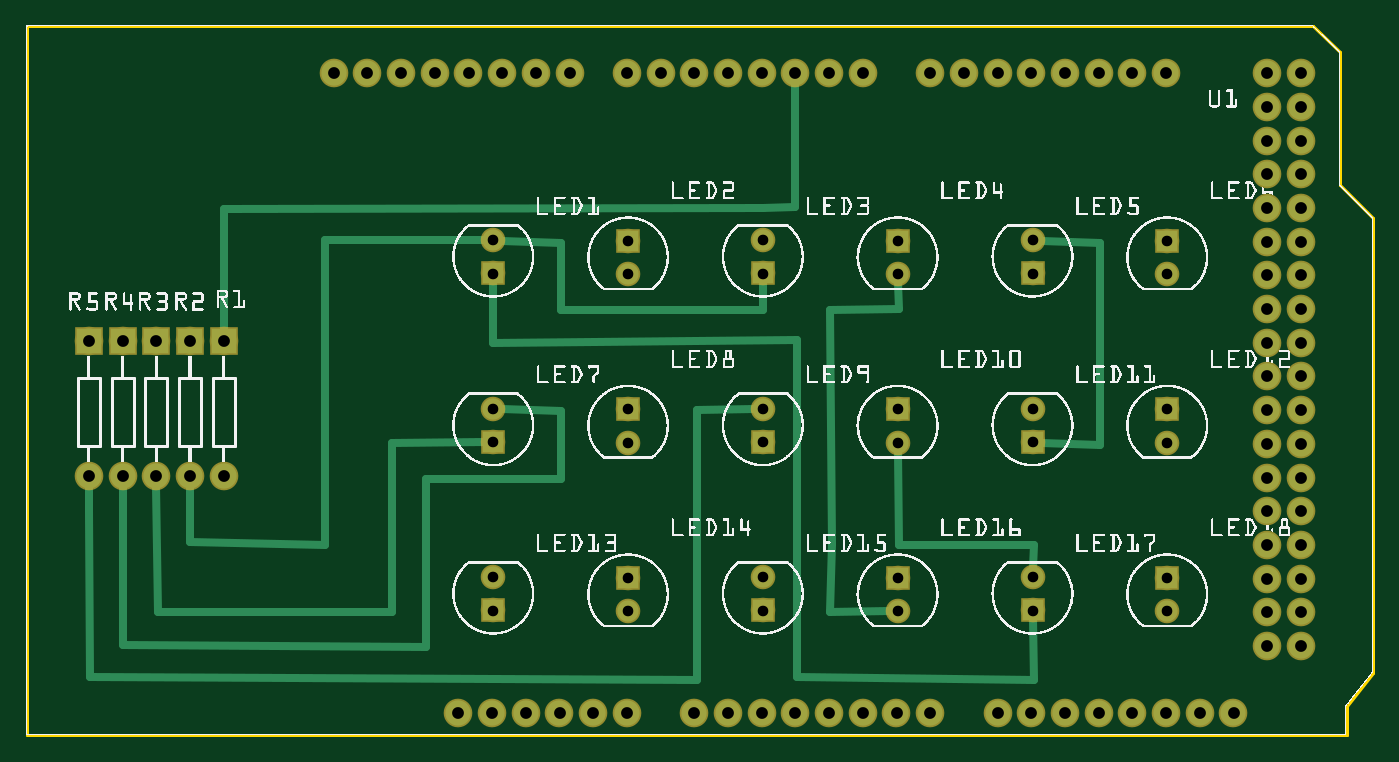
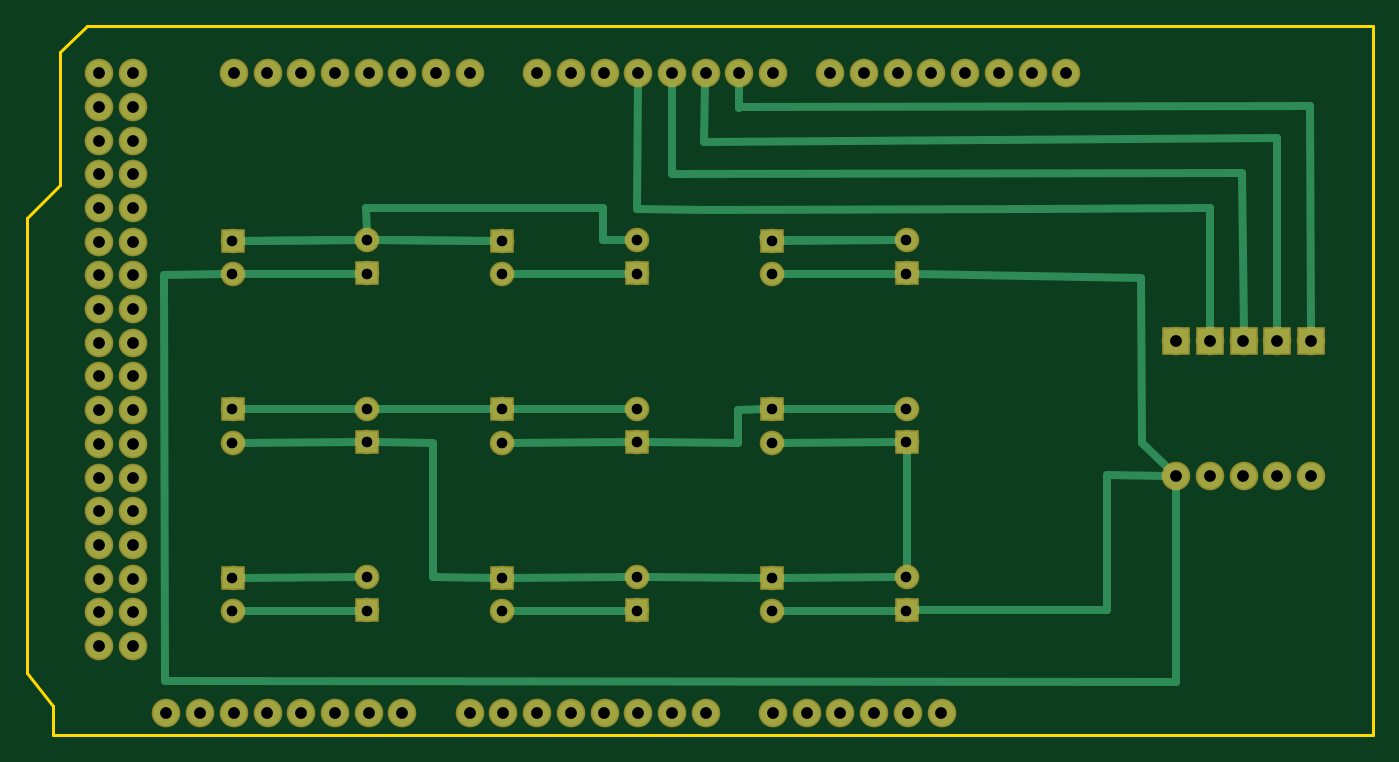
Circuit board: 7 layer files. Board 101.5 x 53.5 mm.
- outline: BinaryClock_contour.gm1 (390 bytes)
- bottom_copper: BinaryClock_copperBottom.gbl (4555 bytes)
- top_copper: BinaryClock_copperTop.gtl (4001 bytes)
- drill: BinaryClock_drill.txt (1973 bytes)
- bottom_mask: BinaryClock_maskBottom.gbs (2512 bytes)
- top_mask: BinaryClock_maskTop.gts (2512 bytes)
- top_silk: BinaryClock_silkTop.gto (532151 bytes)

=== outline: BinaryClock_contour.gm1 ===
G04 MADE WITH FRITZING*
G04 WWW.FRITZING.ORG*
G04 DOUBLE SIDED*
G04 HOLES PLATED*
G04 CONTOUR ON CENTER OF CONTOUR VECTOR*
%ASAXBY*%
%FSLAX23Y23*%
%MOIN*%
%OFA0B0*%
%SFA1.0B1.0*%
%ADD10C,0.008*%
%LNCONTOUR*%
G90*
G70*
G54D10*
X3897Y1639D02*
X3897Y2033D01*
X3818Y2111D01*
X0Y2111D01*
X0Y5D01*
X3917Y5D01*
X3917Y92D01*
X3995Y191D01*
X3996Y1541D01*
X3897Y1639D01*
D02*
G04 End of contour*
M02*
=== bottom_copper: BinaryClock_copperBottom.gbl ===
G04 MADE WITH FRITZING*
G04 WWW.FRITZING.ORG*
G04 DOUBLE SIDED*
G04 HOLES PLATED*
G04 CONTOUR ON CENTER OF CONTOUR VECTOR*
%ASAXBY*%
%FSLAX23Y23*%
%MOIN*%
%OFA0B0*%
%SFA1.0B1.0*%
%ADD10C,0.075000*%
%ADD11C,0.062992*%
%ADD12R,0.075000X0.075000*%
%ADD13R,0.062992X0.062992*%
%ADD14C,0.024000*%
%LNCOPPER0*%
G90*
G70*
G54D10*
X585Y1174D03*
X585Y774D03*
G54D11*
X2185Y376D03*
X2185Y474D03*
X3385Y972D03*
X3385Y874D03*
X2985Y876D03*
X2985Y974D03*
X1785Y472D03*
X1785Y374D03*
X2585Y472D03*
X2585Y374D03*
X3385Y472D03*
X3385Y374D03*
X2985Y376D03*
X2985Y474D03*
X2185Y876D03*
X2185Y974D03*
X1385Y376D03*
X1385Y474D03*
X2585Y1472D03*
X2585Y1374D03*
X2185Y1376D03*
X2185Y1474D03*
X1385Y1376D03*
X1385Y1474D03*
X1785Y1472D03*
X1785Y1374D03*
X1385Y876D03*
X1385Y974D03*
X2585Y972D03*
X2585Y874D03*
X1785Y972D03*
X1785Y874D03*
X3385Y1472D03*
X3385Y1374D03*
X2985Y1376D03*
X2985Y1474D03*
G54D10*
X485Y1174D03*
X485Y774D03*
X385Y1174D03*
X385Y774D03*
X285Y1174D03*
X285Y774D03*
X185Y1174D03*
X185Y774D03*
X911Y1970D03*
X1011Y1970D03*
X1111Y1970D03*
X1211Y1970D03*
X1311Y1970D03*
X1411Y1970D03*
X1511Y1970D03*
X1611Y1970D03*
X1781Y1970D03*
X1881Y1970D03*
X1981Y1970D03*
X2081Y1970D03*
X2181Y1970D03*
X2281Y1970D03*
X2381Y1970D03*
X2481Y1970D03*
X1281Y70D03*
X1381Y70D03*
X1481Y70D03*
X1581Y70D03*
X1681Y70D03*
X1781Y70D03*
X1981Y70D03*
X2081Y70D03*
X2181Y70D03*
X2281Y70D03*
X2381Y70D03*
X2481Y70D03*
X2681Y1970D03*
X2781Y1970D03*
X2881Y1970D03*
X2981Y1970D03*
X3081Y1970D03*
X3181Y1970D03*
X3281Y1970D03*
X3381Y1970D03*
X2581Y70D03*
X2681Y70D03*
X2881Y70D03*
X2981Y70D03*
X3081Y70D03*
X3181Y70D03*
X3281Y70D03*
X3381Y70D03*
X3481Y70D03*
X3581Y70D03*
X3681Y1970D03*
X3781Y1970D03*
X3681Y1870D03*
X3781Y1870D03*
X3681Y1770D03*
X3781Y1770D03*
X3681Y1670D03*
X3781Y1670D03*
X3681Y1570D03*
X3781Y1570D03*
X3681Y1470D03*
X3781Y1470D03*
X3681Y1370D03*
X3781Y1370D03*
X3681Y1270D03*
X3781Y1270D03*
X3681Y1170D03*
X3781Y1170D03*
X3681Y1070D03*
X3781Y1070D03*
X3681Y970D03*
X3781Y970D03*
X3681Y870D03*
X3781Y870D03*
X3681Y770D03*
X3781Y770D03*
X3681Y670D03*
X3781Y670D03*
X3681Y570D03*
X3781Y570D03*
X3681Y470D03*
X3781Y470D03*
X3681Y370D03*
X3781Y370D03*
X3681Y270D03*
X3781Y270D03*
G54D12*
X585Y1174D03*
G54D13*
X2185Y376D03*
X3385Y972D03*
X2985Y876D03*
X1785Y472D03*
X2585Y472D03*
X3385Y472D03*
X2985Y376D03*
X2185Y876D03*
X1385Y376D03*
X2585Y1472D03*
X2185Y1376D03*
X1385Y1376D03*
X1785Y1472D03*
X1385Y876D03*
X2585Y972D03*
X1785Y972D03*
X3385Y1472D03*
X2985Y1376D03*
G54D12*
X485Y1174D03*
X385Y1174D03*
X285Y1174D03*
X185Y1174D03*
G54D14*
X2558Y374D02*
X2212Y375D01*
D02*
X3012Y1474D02*
X3358Y1473D01*
D02*
X2958Y1474D02*
X2612Y1473D01*
D02*
X1412Y1474D02*
X1758Y1473D01*
D02*
X2212Y974D02*
X2558Y973D01*
D02*
X2212Y875D02*
X2558Y874D01*
D02*
X1881Y1867D02*
X1881Y1870D01*
D02*
X1881Y1870D02*
X189Y1874D01*
D02*
X1881Y1942D02*
X1881Y1867D01*
D02*
X189Y1874D02*
X185Y1203D01*
D02*
X1985Y1767D02*
X1982Y1942D01*
D02*
X285Y1778D02*
X1985Y1767D01*
D02*
X285Y1203D02*
X285Y1778D01*
D02*
X385Y1203D02*
X389Y1674D01*
D02*
X389Y1674D02*
X2081Y1670D01*
D02*
X2081Y1670D02*
X2081Y1942D01*
D02*
X1789Y1474D02*
X1412Y1474D01*
D02*
X1810Y1483D02*
X1789Y1474D01*
D02*
X689Y1363D02*
X685Y874D01*
D02*
X1358Y1375D02*
X689Y1363D01*
D02*
X685Y874D02*
X605Y794D01*
D02*
X585Y163D02*
X585Y745D01*
D02*
X3585Y167D02*
X585Y163D01*
D02*
X3589Y1370D02*
X3585Y167D01*
D02*
X3412Y1373D02*
X3589Y1370D01*
D02*
X789Y378D02*
X1358Y376D01*
D02*
X789Y778D02*
X789Y378D01*
D02*
X614Y774D02*
X789Y778D01*
D02*
X2212Y1474D02*
X2285Y1474D01*
D02*
X2285Y1570D02*
X2989Y1570D01*
D02*
X2285Y1474D02*
X2285Y1570D01*
D02*
X2989Y1570D02*
X2986Y1501D01*
D02*
X2612Y1473D02*
X2958Y1474D01*
D02*
X3358Y1473D02*
X3012Y1474D01*
D02*
X3012Y974D02*
X3358Y973D01*
D02*
X3012Y875D02*
X3358Y874D01*
D02*
X2612Y973D02*
X2958Y974D01*
D02*
X2212Y1375D02*
X2558Y1374D01*
D02*
X3358Y1374D02*
X3012Y1375D01*
D02*
X1885Y874D02*
X2158Y875D01*
D02*
X1885Y970D02*
X1885Y874D01*
D02*
X1812Y972D02*
X1885Y970D01*
D02*
X1412Y974D02*
X1758Y973D01*
D02*
X3358Y374D02*
X3012Y375D01*
D02*
X3012Y474D02*
X3358Y473D01*
D02*
X2789Y874D02*
X2958Y875D01*
D02*
X2789Y474D02*
X2789Y874D01*
D02*
X2612Y473D02*
X2789Y474D01*
D02*
X1412Y375D02*
X1758Y374D01*
D02*
X1412Y474D02*
X1758Y473D01*
D02*
X1812Y473D02*
X2158Y474D01*
D02*
X1412Y875D02*
X1758Y874D01*
D02*
X1385Y849D02*
X1385Y501D01*
D02*
X2185Y1567D02*
X1978Y1563D01*
D02*
X1978Y1563D02*
X985Y1567D01*
D02*
X2182Y1942D02*
X2185Y1567D01*
D02*
X485Y1570D02*
X485Y1203D01*
D02*
X985Y1567D02*
X485Y1570D01*
D02*
X1412Y1375D02*
X1758Y1374D01*
D02*
X2212Y474D02*
X2558Y473D01*
G04 End of Copper0*
M02*
=== top_copper: BinaryClock_copperTop.gtl ===
G04 MADE WITH FRITZING*
G04 WWW.FRITZING.ORG*
G04 DOUBLE SIDED*
G04 HOLES PLATED*
G04 CONTOUR ON CENTER OF CONTOUR VECTOR*
%ASAXBY*%
%FSLAX23Y23*%
%MOIN*%
%OFA0B0*%
%SFA1.0B1.0*%
%ADD10C,0.075000*%
%ADD11C,0.062992*%
%ADD12R,0.075000X0.075000*%
%ADD13R,0.062992X0.062992*%
%ADD14C,0.024000*%
%LNCOPPER1*%
G90*
G70*
G54D10*
X585Y1174D03*
X585Y774D03*
G54D11*
X2185Y376D03*
X2185Y474D03*
X3385Y972D03*
X3385Y874D03*
X2985Y876D03*
X2985Y974D03*
X1785Y472D03*
X1785Y374D03*
X2585Y472D03*
X2585Y374D03*
X3385Y472D03*
X3385Y374D03*
X2985Y376D03*
X2985Y474D03*
X2185Y876D03*
X2185Y974D03*
X1385Y376D03*
X1385Y474D03*
X2585Y1472D03*
X2585Y1374D03*
X2185Y1376D03*
X2185Y1474D03*
X1385Y1376D03*
X1385Y1474D03*
X1785Y1472D03*
X1785Y1374D03*
X1385Y876D03*
X1385Y974D03*
X2585Y972D03*
X2585Y874D03*
X1785Y972D03*
X1785Y874D03*
X3385Y1472D03*
X3385Y1374D03*
X2985Y1376D03*
X2985Y1474D03*
G54D10*
X485Y1174D03*
X485Y774D03*
X385Y1174D03*
X385Y774D03*
X285Y1174D03*
X285Y774D03*
X185Y1174D03*
X185Y774D03*
X911Y1970D03*
X1011Y1970D03*
X1111Y1970D03*
X1211Y1970D03*
X1311Y1970D03*
X1411Y1970D03*
X1511Y1970D03*
X1611Y1970D03*
X1781Y1970D03*
X1881Y1970D03*
X1981Y1970D03*
X2081Y1970D03*
X2181Y1970D03*
X2281Y1970D03*
X2381Y1970D03*
X2481Y1970D03*
X1281Y70D03*
X1381Y70D03*
X1481Y70D03*
X1581Y70D03*
X1681Y70D03*
X1781Y70D03*
X1981Y70D03*
X2081Y70D03*
X2181Y70D03*
X2281Y70D03*
X2381Y70D03*
X2481Y70D03*
X2681Y1970D03*
X2781Y1970D03*
X2881Y1970D03*
X2981Y1970D03*
X3081Y1970D03*
X3181Y1970D03*
X3281Y1970D03*
X3381Y1970D03*
X2581Y70D03*
X2681Y70D03*
X2881Y70D03*
X2981Y70D03*
X3081Y70D03*
X3181Y70D03*
X3281Y70D03*
X3381Y70D03*
X3481Y70D03*
X3581Y70D03*
X3681Y1970D03*
X3781Y1970D03*
X3681Y1870D03*
X3781Y1870D03*
X3681Y1770D03*
X3781Y1770D03*
X3681Y1670D03*
X3781Y1670D03*
X3681Y1570D03*
X3781Y1570D03*
X3681Y1470D03*
X3781Y1470D03*
X3681Y1370D03*
X3781Y1370D03*
X3681Y1270D03*
X3781Y1270D03*
X3681Y1170D03*
X3781Y1170D03*
X3681Y1070D03*
X3781Y1070D03*
X3681Y970D03*
X3781Y970D03*
X3681Y870D03*
X3781Y870D03*
X3681Y770D03*
X3781Y770D03*
X3681Y670D03*
X3781Y670D03*
X3681Y570D03*
X3781Y570D03*
X3681Y470D03*
X3781Y470D03*
X3681Y370D03*
X3781Y370D03*
X3681Y270D03*
X3781Y270D03*
G54D12*
X585Y1174D03*
G54D13*
X2185Y376D03*
X3385Y972D03*
X2985Y876D03*
X1785Y472D03*
X2585Y472D03*
X3385Y472D03*
X2985Y376D03*
X2185Y876D03*
X1385Y376D03*
X2585Y1472D03*
X2185Y1376D03*
X1385Y1376D03*
X1785Y1472D03*
X1385Y876D03*
X2585Y972D03*
X1785Y972D03*
X3385Y1472D03*
X2985Y1376D03*
G54D12*
X485Y1174D03*
X385Y1174D03*
X285Y1174D03*
X185Y1174D03*
G54D14*
X285Y274D02*
X1185Y267D01*
D02*
X285Y745D02*
X285Y274D01*
D02*
X1185Y267D02*
X1185Y767D01*
D02*
X1585Y767D02*
X1585Y967D01*
D02*
X1185Y767D02*
X1585Y767D01*
D02*
X1585Y967D02*
X1412Y973D01*
D02*
X1989Y170D02*
X1989Y970D01*
D02*
X1989Y970D02*
X2158Y973D01*
D02*
X189Y178D02*
X1989Y170D01*
D02*
X185Y670D02*
X189Y178D01*
D02*
X185Y745D02*
X185Y670D01*
D02*
X1085Y874D02*
X1358Y875D01*
D02*
X1085Y370D02*
X1085Y874D01*
D02*
X389Y370D02*
X1085Y370D01*
D02*
X385Y745D02*
X389Y370D01*
D02*
X3012Y874D02*
X3185Y867D01*
D02*
X3185Y867D02*
X3185Y1467D01*
D02*
X3185Y1467D02*
X3012Y1473D01*
D02*
X2989Y570D02*
X2589Y570D01*
D02*
X2589Y570D02*
X2586Y847D01*
D02*
X2986Y501D02*
X2989Y570D01*
D02*
X2281Y1574D02*
X2281Y1942D01*
D02*
X2185Y1570D02*
X2281Y1574D01*
D02*
X585Y1567D02*
X2185Y1570D01*
D02*
X585Y1203D02*
X585Y1567D01*
D02*
X2185Y1267D02*
X2185Y1349D01*
D02*
X1585Y1267D02*
X2185Y1267D01*
D02*
X1585Y1467D02*
X1585Y1267D01*
D02*
X1412Y1473D02*
X1585Y1467D01*
D02*
X2586Y1347D02*
X2589Y1270D01*
D02*
X2589Y1270D02*
X2385Y1267D01*
D02*
X2385Y1267D02*
X2389Y574D01*
D02*
X2389Y574D02*
X2385Y370D01*
D02*
X2385Y370D02*
X2558Y373D01*
D02*
X2989Y170D02*
X2285Y178D01*
D02*
X2986Y349D02*
X2989Y170D01*
D02*
X2285Y178D02*
X2285Y374D01*
D02*
X2285Y374D02*
X2285Y1178D01*
D02*
X2285Y1178D02*
X1385Y1170D01*
D02*
X1385Y1170D02*
X1385Y1349D01*
D02*
X485Y745D02*
X485Y578D01*
D02*
X485Y578D02*
X885Y570D01*
D02*
X885Y570D02*
X885Y1474D01*
D02*
X885Y1474D02*
X1358Y1474D01*
G04 End of Copper1*
M02*
=== drill: BinaryClock_drill.txt ===
M48
INCH
T10C0.035000
T11C0.031497
%
T10
X037814Y002702
X036814Y002702
X037814Y003702
X036814Y003702
X037814Y004702
X036814Y004702
X037814Y005702
X036814Y005702
X037814Y006702
X036814Y006702
X037814Y007702
X036814Y007702
X037814Y008702
X036814Y008702
X037814Y009702
X036814Y009702
X037814Y010702
X036814Y010702
X037814Y011702
X036814Y011702
X037814Y012702
X036814Y012702
X037814Y013702
X036814Y013702
X037814Y014702
X036814Y014702
X037814Y015702
X036814Y015702
X037814Y016702
X036814Y016702
X037814Y017702
X036814Y017702
X037814Y018702
X036814Y018702
X037814Y019702
X036814Y019702
X035814Y000702
X034814Y000702
X033814Y000702
X032814Y000702
X031814Y000702
X030814Y000702
X029814Y000702
X028814Y000702
X026814Y000702
X025814Y000702
X033814Y019702
X032814Y019702
X031814Y019702
X030814Y019702
X029814Y019702
X028814Y019702
X027814Y019702
X026814Y019702
X024814Y000702
X023814Y000702
X022814Y000702
X021814Y000702
X020814Y000702
X019814Y000702
X017814Y000702
X016814Y000702
X015814Y000702
X014814Y000702
X013814Y000702
X012814Y000702
X024814Y019702
X023814Y019702
X022814Y019702
X021814Y019702
X020814Y019702
X019814Y019702
X018814Y019702
X017814Y019702
X016114Y019702
X015114Y019702
X014114Y019702
X013114Y019702
X012114Y019702
X011114Y019702
X010114Y019702
X009114Y019702
X001851Y007739
X001851Y011739
X002851Y007739
X002851Y011739
X003851Y007739
X003851Y011739
X004851Y007739
X004851Y011739
X005851Y007739
X005851Y011739
T11
X029851Y014739
X029851Y013755
X033851Y013739
X033851Y014724
X017851Y008739
X017851Y009724
X025851Y008739
X025851Y009724
X013851Y009739
X013851Y008755
X017851Y013739
X017851Y014724
X013851Y014739
X013851Y013755
X021851Y014739
X021851Y013755
X025851Y013739
X025851Y014724
X013851Y004739
X013851Y003755
X021851Y009739
X021851Y008755
X029851Y004739
X029851Y003755
X033851Y003739
X033851Y004724
X025851Y003739
X025851Y004724
X017851Y003739
X017851Y004724
X029851Y009739
X029851Y008755
X033851Y008739
X033851Y009724
X021851Y004739
X021851Y003755
T00
M30

=== bottom_mask: BinaryClock_maskBottom.gbs ===
G04 MADE WITH FRITZING*
G04 WWW.FRITZING.ORG*
G04 DOUBLE SIDED*
G04 HOLES PLATED*
G04 CONTOUR ON CENTER OF CONTOUR VECTOR*
%ASAXBY*%
%FSLAX23Y23*%
%MOIN*%
%OFA0B0*%
%SFA1.0B1.0*%
%ADD10C,0.085000*%
%ADD11C,0.072992*%
%ADD12R,0.085000X0.085000*%
%ADD13R,0.072992X0.072992*%
%LNMASK0*%
G90*
G70*
G54D10*
X585Y1174D03*
X585Y774D03*
G54D11*
X2185Y376D03*
X2185Y474D03*
X3385Y972D03*
X3385Y874D03*
X2985Y876D03*
X2985Y974D03*
X1785Y472D03*
X1785Y374D03*
X2585Y472D03*
X2585Y374D03*
X3385Y472D03*
X3385Y374D03*
X2985Y376D03*
X2985Y474D03*
X2185Y876D03*
X2185Y974D03*
X1385Y376D03*
X1385Y474D03*
X2585Y1472D03*
X2585Y1374D03*
X2185Y1376D03*
X2185Y1474D03*
X1385Y1376D03*
X1385Y1474D03*
X1785Y1472D03*
X1785Y1374D03*
X1385Y876D03*
X1385Y974D03*
X2585Y972D03*
X2585Y874D03*
X1785Y972D03*
X1785Y874D03*
X3385Y1472D03*
X3385Y1374D03*
X2985Y1376D03*
X2985Y1474D03*
G54D10*
X485Y1174D03*
X485Y774D03*
X385Y1174D03*
X385Y774D03*
X285Y1174D03*
X285Y774D03*
X185Y1174D03*
X185Y774D03*
X911Y1970D03*
X1011Y1970D03*
X1111Y1970D03*
X1211Y1970D03*
X1311Y1970D03*
X1411Y1970D03*
X1511Y1970D03*
X1611Y1970D03*
X1781Y1970D03*
X1881Y1970D03*
X1981Y1970D03*
X2081Y1970D03*
X2181Y1970D03*
X2281Y1970D03*
X2381Y1970D03*
X2481Y1970D03*
X1281Y70D03*
X1381Y70D03*
X1481Y70D03*
X1581Y70D03*
X1681Y70D03*
X1781Y70D03*
X1981Y70D03*
X2081Y70D03*
X2181Y70D03*
X2281Y70D03*
X2381Y70D03*
X2481Y70D03*
X2681Y1970D03*
X2781Y1970D03*
X2881Y1970D03*
X2981Y1970D03*
X3081Y1970D03*
X3181Y1970D03*
X3281Y1970D03*
X3381Y1970D03*
X2581Y70D03*
X2681Y70D03*
X2881Y70D03*
X2981Y70D03*
X3081Y70D03*
X3181Y70D03*
X3281Y70D03*
X3381Y70D03*
X3481Y70D03*
X3581Y70D03*
X3681Y1970D03*
X3781Y1970D03*
X3681Y1870D03*
X3781Y1870D03*
X3681Y1770D03*
X3781Y1770D03*
X3681Y1670D03*
X3781Y1670D03*
X3681Y1570D03*
X3781Y1570D03*
X3681Y1470D03*
X3781Y1470D03*
X3681Y1370D03*
X3781Y1370D03*
X3681Y1270D03*
X3781Y1270D03*
X3681Y1170D03*
X3781Y1170D03*
X3681Y1070D03*
X3781Y1070D03*
X3681Y970D03*
X3781Y970D03*
X3681Y870D03*
X3781Y870D03*
X3681Y770D03*
X3781Y770D03*
X3681Y670D03*
X3781Y670D03*
X3681Y570D03*
X3781Y570D03*
X3681Y470D03*
X3781Y470D03*
X3681Y370D03*
X3781Y370D03*
X3681Y270D03*
X3781Y270D03*
G54D12*
X585Y1174D03*
G54D13*
X2185Y376D03*
X3385Y972D03*
X2985Y876D03*
X1785Y472D03*
X2585Y472D03*
X3385Y472D03*
X2985Y376D03*
X2185Y876D03*
X1385Y376D03*
X2585Y1472D03*
X2185Y1376D03*
X1385Y1376D03*
X1785Y1472D03*
X1385Y876D03*
X2585Y972D03*
X1785Y972D03*
X3385Y1472D03*
X2985Y1376D03*
G54D12*
X485Y1174D03*
X385Y1174D03*
X285Y1174D03*
X185Y1174D03*
G04 End of Mask0*
M02*
=== top_mask: BinaryClock_maskTop.gts ===
G04 MADE WITH FRITZING*
G04 WWW.FRITZING.ORG*
G04 DOUBLE SIDED*
G04 HOLES PLATED*
G04 CONTOUR ON CENTER OF CONTOUR VECTOR*
%ASAXBY*%
%FSLAX23Y23*%
%MOIN*%
%OFA0B0*%
%SFA1.0B1.0*%
%ADD10C,0.085000*%
%ADD11C,0.072992*%
%ADD12R,0.085000X0.085000*%
%ADD13R,0.072992X0.072992*%
%LNMASK1*%
G90*
G70*
G54D10*
X585Y1174D03*
X585Y774D03*
G54D11*
X2185Y376D03*
X2185Y474D03*
X3385Y972D03*
X3385Y874D03*
X2985Y876D03*
X2985Y974D03*
X1785Y472D03*
X1785Y374D03*
X2585Y472D03*
X2585Y374D03*
X3385Y472D03*
X3385Y374D03*
X2985Y376D03*
X2985Y474D03*
X2185Y876D03*
X2185Y974D03*
X1385Y376D03*
X1385Y474D03*
X2585Y1472D03*
X2585Y1374D03*
X2185Y1376D03*
X2185Y1474D03*
X1385Y1376D03*
X1385Y1474D03*
X1785Y1472D03*
X1785Y1374D03*
X1385Y876D03*
X1385Y974D03*
X2585Y972D03*
X2585Y874D03*
X1785Y972D03*
X1785Y874D03*
X3385Y1472D03*
X3385Y1374D03*
X2985Y1376D03*
X2985Y1474D03*
G54D10*
X485Y1174D03*
X485Y774D03*
X385Y1174D03*
X385Y774D03*
X285Y1174D03*
X285Y774D03*
X185Y1174D03*
X185Y774D03*
X911Y1970D03*
X1011Y1970D03*
X1111Y1970D03*
X1211Y1970D03*
X1311Y1970D03*
X1411Y1970D03*
X1511Y1970D03*
X1611Y1970D03*
X1781Y1970D03*
X1881Y1970D03*
X1981Y1970D03*
X2081Y1970D03*
X2181Y1970D03*
X2281Y1970D03*
X2381Y1970D03*
X2481Y1970D03*
X1281Y70D03*
X1381Y70D03*
X1481Y70D03*
X1581Y70D03*
X1681Y70D03*
X1781Y70D03*
X1981Y70D03*
X2081Y70D03*
X2181Y70D03*
X2281Y70D03*
X2381Y70D03*
X2481Y70D03*
X2681Y1970D03*
X2781Y1970D03*
X2881Y1970D03*
X2981Y1970D03*
X3081Y1970D03*
X3181Y1970D03*
X3281Y1970D03*
X3381Y1970D03*
X2581Y70D03*
X2681Y70D03*
X2881Y70D03*
X2981Y70D03*
X3081Y70D03*
X3181Y70D03*
X3281Y70D03*
X3381Y70D03*
X3481Y70D03*
X3581Y70D03*
X3681Y1970D03*
X3781Y1970D03*
X3681Y1870D03*
X3781Y1870D03*
X3681Y1770D03*
X3781Y1770D03*
X3681Y1670D03*
X3781Y1670D03*
X3681Y1570D03*
X3781Y1570D03*
X3681Y1470D03*
X3781Y1470D03*
X3681Y1370D03*
X3781Y1370D03*
X3681Y1270D03*
X3781Y1270D03*
X3681Y1170D03*
X3781Y1170D03*
X3681Y1070D03*
X3781Y1070D03*
X3681Y970D03*
X3781Y970D03*
X3681Y870D03*
X3781Y870D03*
X3681Y770D03*
X3781Y770D03*
X3681Y670D03*
X3781Y670D03*
X3681Y570D03*
X3781Y570D03*
X3681Y470D03*
X3781Y470D03*
X3681Y370D03*
X3781Y370D03*
X3681Y270D03*
X3781Y270D03*
G54D12*
X585Y1174D03*
G54D13*
X2185Y376D03*
X3385Y972D03*
X2985Y876D03*
X1785Y472D03*
X2585Y472D03*
X3385Y472D03*
X2985Y376D03*
X2185Y876D03*
X1385Y376D03*
X2585Y1472D03*
X2185Y1376D03*
X1385Y1376D03*
X1785Y1472D03*
X1385Y876D03*
X2585Y972D03*
X1785Y972D03*
X3385Y1472D03*
X2985Y1376D03*
G54D12*
X485Y1174D03*
X385Y1174D03*
X285Y1174D03*
X185Y1174D03*
G04 End of Mask1*
M02*
=== top_silk: BinaryClock_silkTop.gto (532151 bytes, source omitted) ===
